Run: headless pygame with SDL's dummy video driver; simulated clock (each Clock.tick advances the game by its frame time, no real sleeping); random seed 0; keys injected as events and as key.get_pressed() state; no mouse input.
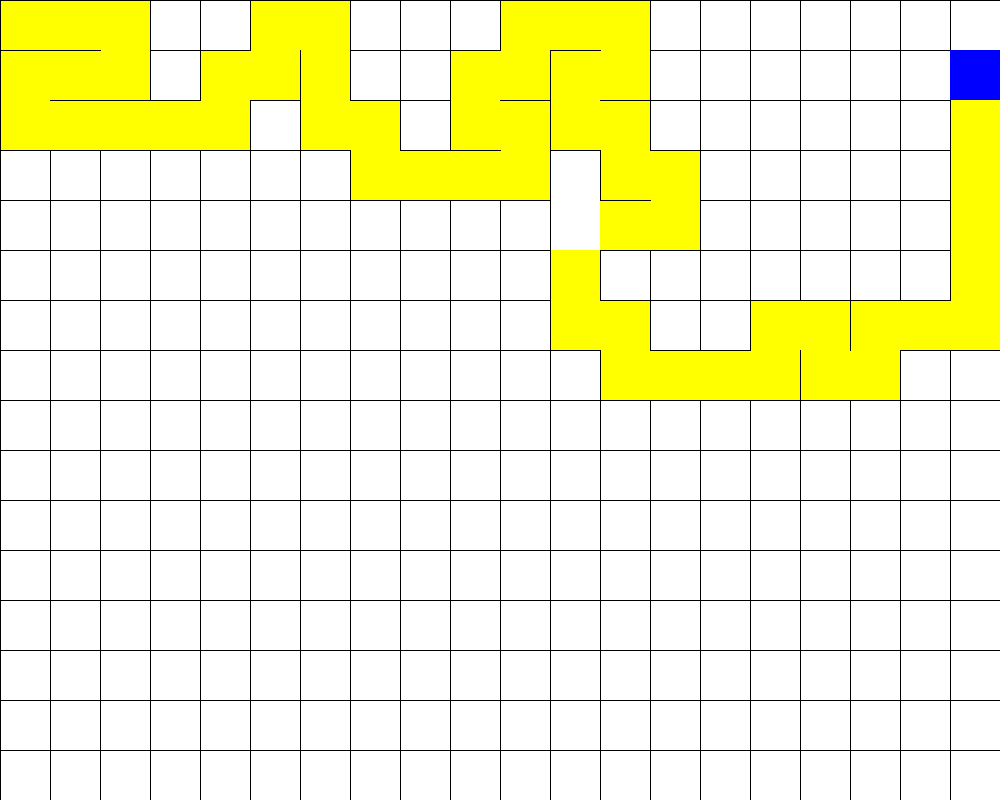
Frame 1 of 4 · flips 1–60 · no input
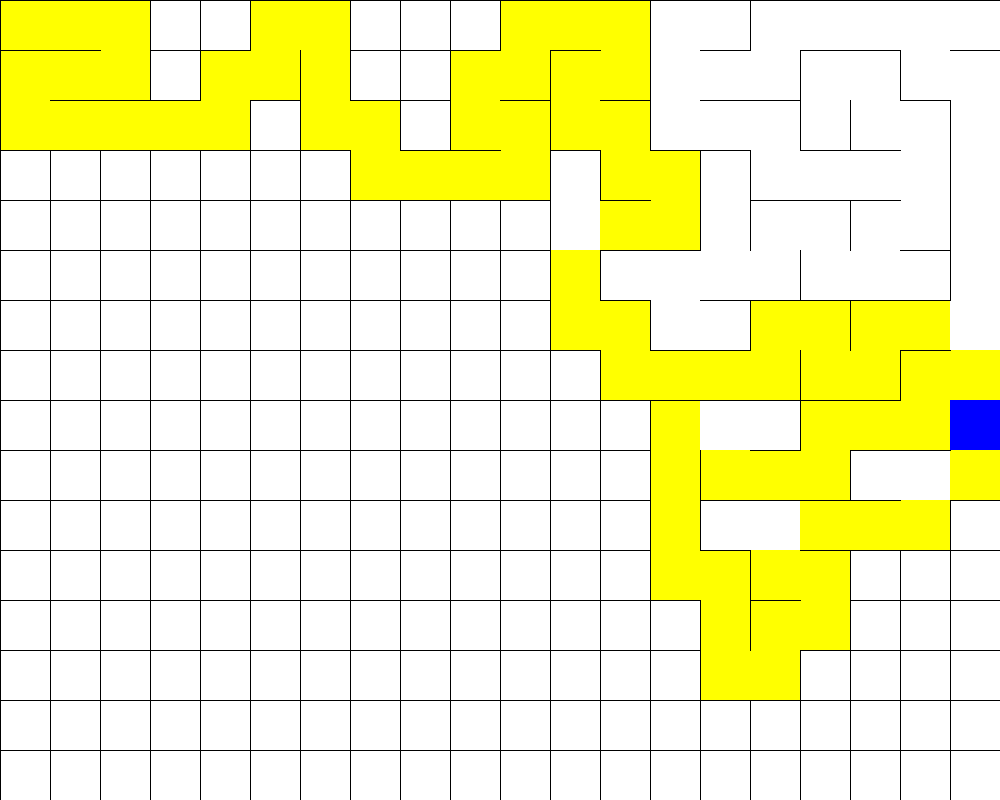
Frame 2 of 4 · flips 61–180 · tapped SPACE, RETURN · held RIGHT (→), D
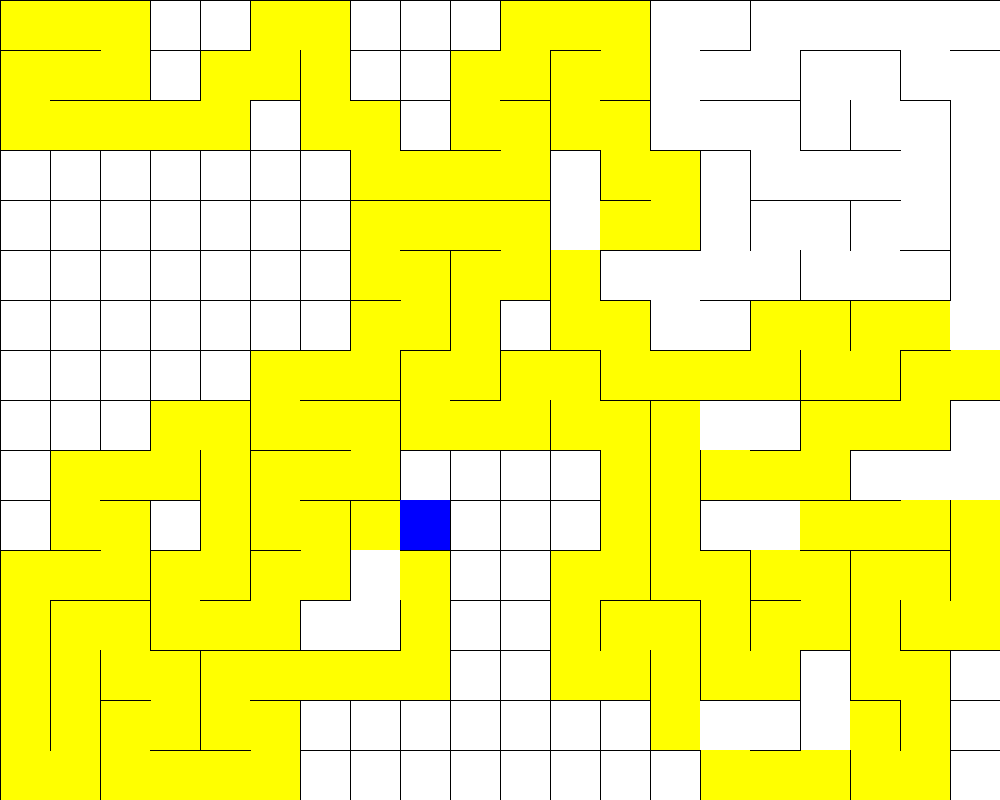
Frame 3 of 4 · flips 181–300 · held DOWN (↓), S
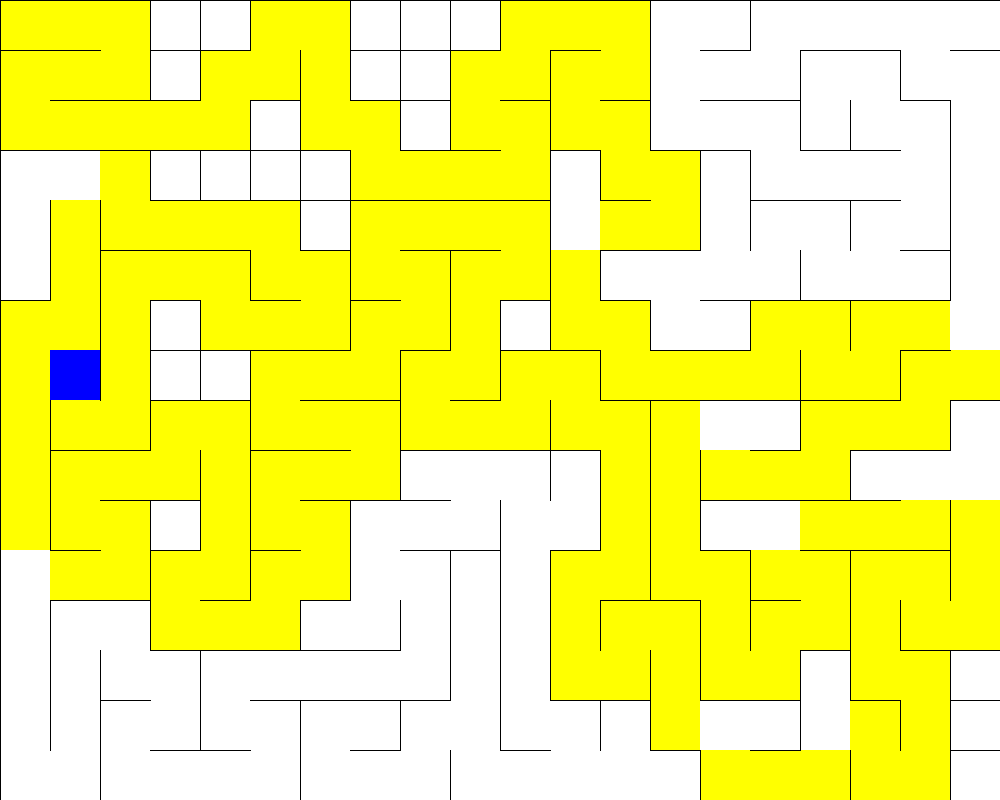
Frame 4 of 4 · flips 301–420 · held LEFT (←), A, UP (↑), W

The pygame program that drew these frames:

# In a Conventional Adjaceny matrix, you would look if a link exist between the two nodes
# But here, by default, en edge exists beteen all 4 directions of a vertex for every vertex that is not at the edge or outside the screen


import pygame
import random
import sys

width, height = 1000, 800

# um.printGrid(grid, rows, columns)

pygame.init()
screen = pygame.display.set_mode((width, height))
pygame.display.set_caption("DFS Maze Generation")
clock = pygame.time.Clock()
tick_rate = 30
recursion_limit = 1500
sys.setrecursionlimit(recursion_limit)

# colors
BLACK = (0, 0, 0)
WHITE = (255, 255, 255)
BLUE = (0, 0, 255)
GREEN = (0, 255, 0)
RED = (255, 0, 0)
YELLOW = (255, 255, 0)

cell_size = 50
rows, columns = height//cell_size, width//cell_size
wall_thickness = 1
scaling = 1.0

directions = {
    "UP": (0, -1), 
    "DOWN": (0, 1), 
    "LEFT": (-1, 0), 
    "RIGHT": (1, 0)
}  # Because the origin is at top left of the screen and going down means moving positive y coords


class Cell:
    def __init__(self, x, y):
        # Basic Attributes of a Cell
        self.x = x
        self.y = y
        self.walls = {"UP": True, "DOWN": True, "LEFT": True, "RIGHT": True}
        self.visited = False

    def draw(self):
        # Start Position
        x1, y1 = self.x*cell_size, self.y*cell_size
        if self.walls["UP"]:
            pygame.draw.line(screen, BLACK, (x1, y1), (x1 + cell_size, y1), wall_thickness)
        if self.walls["DOWN"]:
            pygame.draw.line(screen, BLACK, (x1, y1 + cell_size), (x1 + cell_size, y1 + cell_size), wall_thickness)
        if self.walls["LEFT"]:
            pygame.draw.line(screen, BLACK, (x1, y1), (x1, y1 + cell_size), wall_thickness)
        if self.walls["RIGHT"]:
            pygame.draw.line(screen, BLACK, (x1 + cell_size, y1), (x1 + cell_size, y1 + cell_size), wall_thickness)

    def highlight(self, color):
        x1, y1 = self.x * cell_size, self.y * cell_size
        # cell = pygame.Rect(x1, y1, cell_size, cell_size)
        offset = (cell_size/2)*(1-scaling)
        pygame.draw.rect(screen, color, (x1 + offset, y1 + offset, cell_size*scaling, cell_size*scaling))


grid = [[Cell(cols, row) for cols in range(columns)] for row in range(rows)]


def get_unvisited_neighbours(cell):
    neighbours = []
    for direction, (dx, dy) in directions.items():
        nx, ny = cell.x + dx, cell.y + dy
        if 0 <= nx < columns and 0 <= ny < rows and not grid[ny][nx].visited:
            neighbours.append((direction, grid[ny][nx]))
    return neighbours


# Remove walls between 2 cells
def remove_walls(current, next, direction):
    if direction == "UP":
        current.walls["UP"], next.walls["DOWN"] = False, False
    elif direction == "DOWN":
        current.walls["DOWN"], next.walls["UP"] = False, False
    elif direction == "LEFT":
        current.walls["LEFT"], next.walls["RIGHT"] = False, False
    elif direction == "RIGHT":
        current.walls["RIGHT"], next.walls["LEFT"] = False, False

# Generate the Maze
def dfs_maze_gen():
    stack = []
    current_cell = grid[0][0]
    current_cell.visited = True
    stack.append(current_cell)

    while len(stack) > 0:
        current_cell.highlight(BLUE)
        pygame.display.flip()

        # Get Unvisited Neighbours of current cell
        neighbours = get_unvisited_neighbours(current_cell)
        if neighbours:
            # Choose Random Neighbour
            direction, next_cell = random.choice(neighbours)
            
            # Remove its walls to make a path
            remove_walls(current_cell, next_cell, direction)
            
            next_cell.visited = True
            stack.append(next_cell)

            # Move to the next cell
            current_cell = next_cell
        else:
            # Backtrack
            current_cell = stack.pop()

        screen.fill(WHITE)
        for cell in stack:
            cell.highlight(YELLOW)

        for row in grid:
            for cell in row:
                cell.draw()
        clock.tick(tick_rate)

    return True


start = grid[0][0]
end = grid[-1][-1]
wall_cycle = ["UP", "RIGHT", "DOWN", "LEFT"]
path = []


# recursive
def dfs_solver_rec(current: Cell):
    global path
    screen.fill(WHITE)
    draw_path(RED)

    for row in grid:
        for cell in row:
            cell.draw()
    clock.tick(tick_rate)
    pygame.display.flip()
    print(f"Visiting Cell: ({current.x}, {current.y})")  # Debugging Output

    if current == end:
        print("Maze Solved!")
        path.append(current)
        return True
    
    current.visited = True
    path.append(current)

    for direction in wall_cycle:
        if not current.walls[direction]:        
            dx, dy = directions[direction]
            nx, ny = current.x + dx, current.y + dy

            if 0 <= nx < columns and 0 <= ny < rows:
                neighbour = grid[ny][nx]
                if not neighbour.visited:
                    if dfs_solver_rec(neighbour):
                        return True
    
    # Backtracking if no valid path is found
    print(f"Backtracking from Cell: ({current.x}, {current.y})")
    path.pop()
    return False


# stack
def dfs_solver_stk(start: Cell):
    # global path
    global stack
    stack = [start]
    start.visited = True
    # print(f"Visiting Cell: ({current.x}, {current.y})")  # Debugging Output
    
    while stack:
        current = stack[-1]
        # path.append(current)

        if current == end:
            print("Maze Solved!")
            return True
        
        unvisited_neighbours = []
        for direction in wall_cycle:
            if not current.walls[direction]:        
                dx, dy = directions[direction]
                nx, ny = current.x + dx, current.y + dy

                if 0 <= nx < columns and 0 <= ny < rows:
                    neighbour = grid[ny][nx]
                    if not neighbour.visited:
                        unvisited_neighbours.append((direction, neighbour))
        
        if unvisited_neighbours:
            _, next_cell = random.choice(unvisited_neighbours)
            next_cell.visited = True
            stack.append(next_cell)
        else:
            stack.pop()

        # Draw Updates
        screen.fill(WHITE)
        # draw_path(RED)
        for cell in stack:
            cell.highlight(RED)
        for row in grid:
            for cell in row:
                cell.draw()


        pygame.display.flip()
        clock.tick(tick_rate)

    return False


def draw_path(color):
    for cell in path:
        cell.highlight(color)


def main():
    running = True
    maze_generated = False  # Flag to track maze generation state
    maze_solved = False

    while running:
        for event in pygame.event.get():
            if event.type == pygame.QUIT:
                running = False

        if not maze_generated:
            maze_generated = dfs_maze_gen()

        
        if not maze_solved:
            # Reset visited flags before solving
            for row in grid:
                for cell in row:
                    cell.visited = False
            # dfs_solver_rec(start)           # -> ENABLE FOR RECURSION
            dfs_solver_stk(start)         # -> ENABLE FOR STACK BASED
            maze_solved = True

        
        screen.fill(WHITE)
        # draw_path(GREEN)                    # -> ENABLE FOR RECURSION
        for cell in stack:                # -> ENABLE FOR STACK BASED
            cell.highlight(RED)           # -> ENABLE FOR STACK BASED
        for row in grid:
            for cell in row:
                cell.draw()
        
        # grid[0][0].highlight(BLUE)
        
        
        pygame.display.flip()
    
    pygame.quit()
    

if __name__ == "__main__":
    main()
